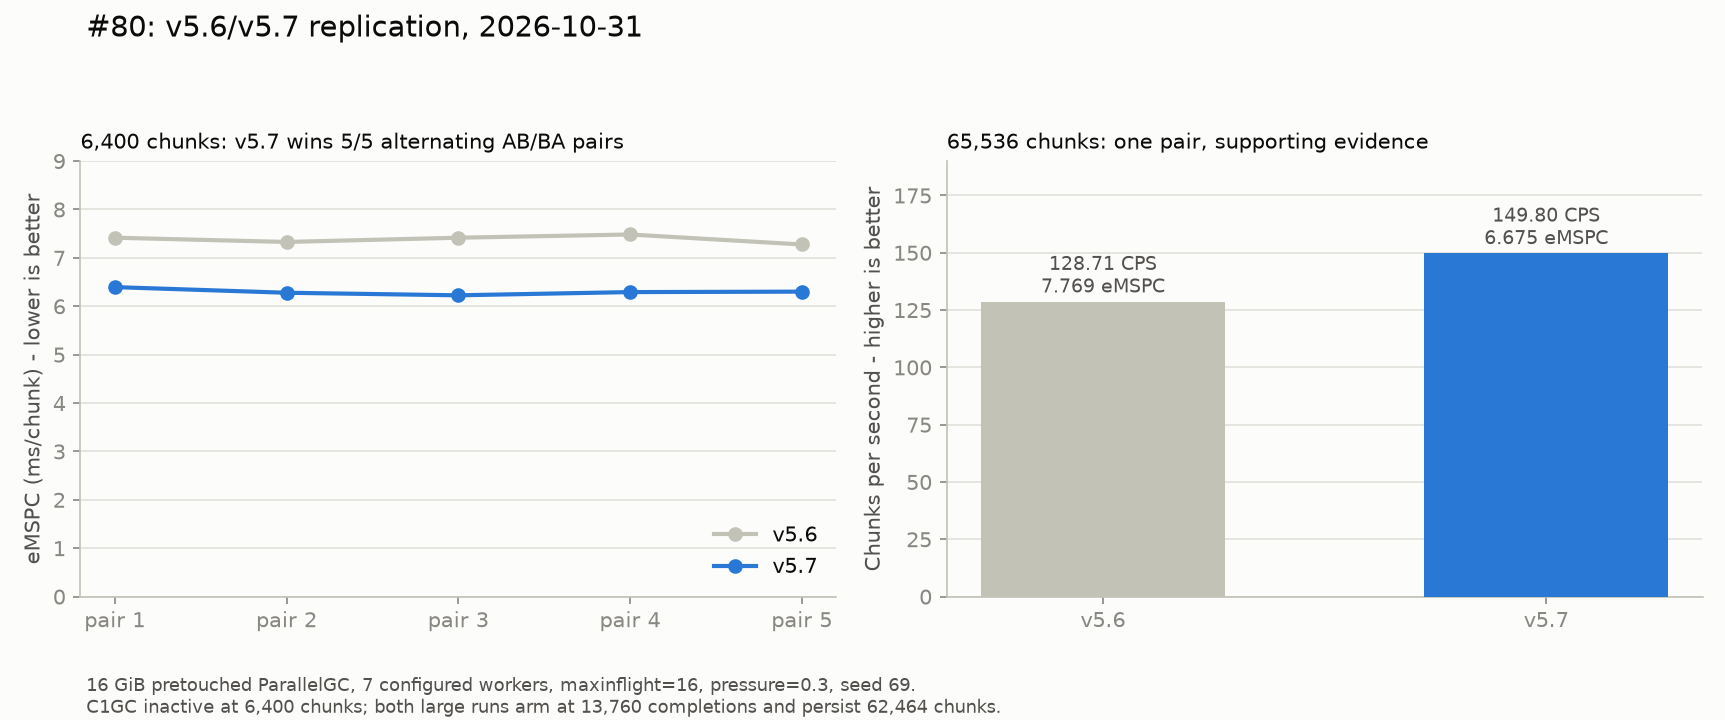

The file beside this chart, header and first rows:
config, round, order, scheduler, mosaic_tile, chunks, total_ms, emspc, cps, p50_ms, p99_ms, young_gcs, full_gcs, young_pause_ms, full_pause_ms, c1gc_armed, c1gc_armed_at_completion, persisted, unreclaimed, heap_gib, workers, max_inflight, c1gc_pressure, saveworld
rerun20261031_orion56_r1, 1, 1, orion5.6, 5, 6400, 47470, 7.417, 134.8, 92.69, 558.1, 14, 3, 896.8, 139, false, -1, 0, 5440, 16, 7, 16, 0.3, false
rerun20261031_orion57_r1, 1, 2, orion5.7, 5, 6400, 40934, 6.396, 156.3, 73.73, 593, 14, 3, 897.2, 137.9, false, -1, 0, 5440, 16, 7, 16, 0.3, false
rerun20261031_orion57_r2, 2, 1, orion5.7, 5, 6400, 40189, 6.28, 159.2, 73.46, 489.3, 14, 3, 842.5, 142.5, false, -1, 0, 5440, 16, 7, 16, 0.3, false
rerun20261031_orion56_r2, 2, 2, orion5.6, 5, 6400, 46907, 7.329, 136.4, 91.74, 564.9, 14, 3, 842.3, 139.3, false, -1, 0, 5440, 16, 7, 16, 0.3, false
rerun20261031_orion56_r3, 3, 1, orion5.6, 5, 6400, 47468, 7.417, 134.8, 91.57, 565.8, 14, 3, 868.1, 131.2, false, -1, 0, 5440, 16, 7, 16, 0.3, false
rerun20261031_orion57_r3, 3, 2, orion5.7, 5, 6400, 39851, 6.227, 160.6, 73.61, 468.7, 14, 3, 871.6, 139.6, false, -1, 0, 5440, 16, 7, 16, 0.3, false
rerun20261031_orion57_r4, 4, 1, orion5.7, 5, 6400, 40276, 6.293, 158.9, 73.14, 502.8, 14, 3, 838, 145.3, false, -1, 0, 5440, 16, 7, 16, 0.3, false
rerun20261031_orion56_r4, 4, 2, orion5.6, 5, 6400, 47894, 7.483, 133.6, 91.95, 575.5, 14, 3, 875, 152.7, false, -1, 0, 5440, 16, 7, 16, 0.3, false
rerun20261031_orion56_r5, 5, 1, orion5.6, 5, 6400, 46574, 7.277, 137.4, 91.82, 606, 14, 3, 842.6, 148, false, -1, 0, 5440, 16, 7, 16, 0.3, false
rerun20261031_orion57_r5, 5, 2, orion5.7, 5, 6400, 40335, 6.302, 158.7, 73.64, 517.8, 14, 3, 880.4, 139.3, false, -1, 0, 5440, 16, 7, 16, 0.3, false
large20261031_orion56_r1, 1, 1, orion5.6, 16, 65536, 509171, 7.769, 128.7, 91.35, 928.9, 166, 29, 6310, 60662, true, 13760, 62464, 0, 16, 7, 16, 0.3, false
large20261031_orion57_r1, 1, 2, orion5.7, 16, 65536, 437484, 6.675, 149.8, 72.51, 760.7, 165, 31, 6416, 64928, true, 13760, 62464, 0, 16, 7, 16, 0.3, false
